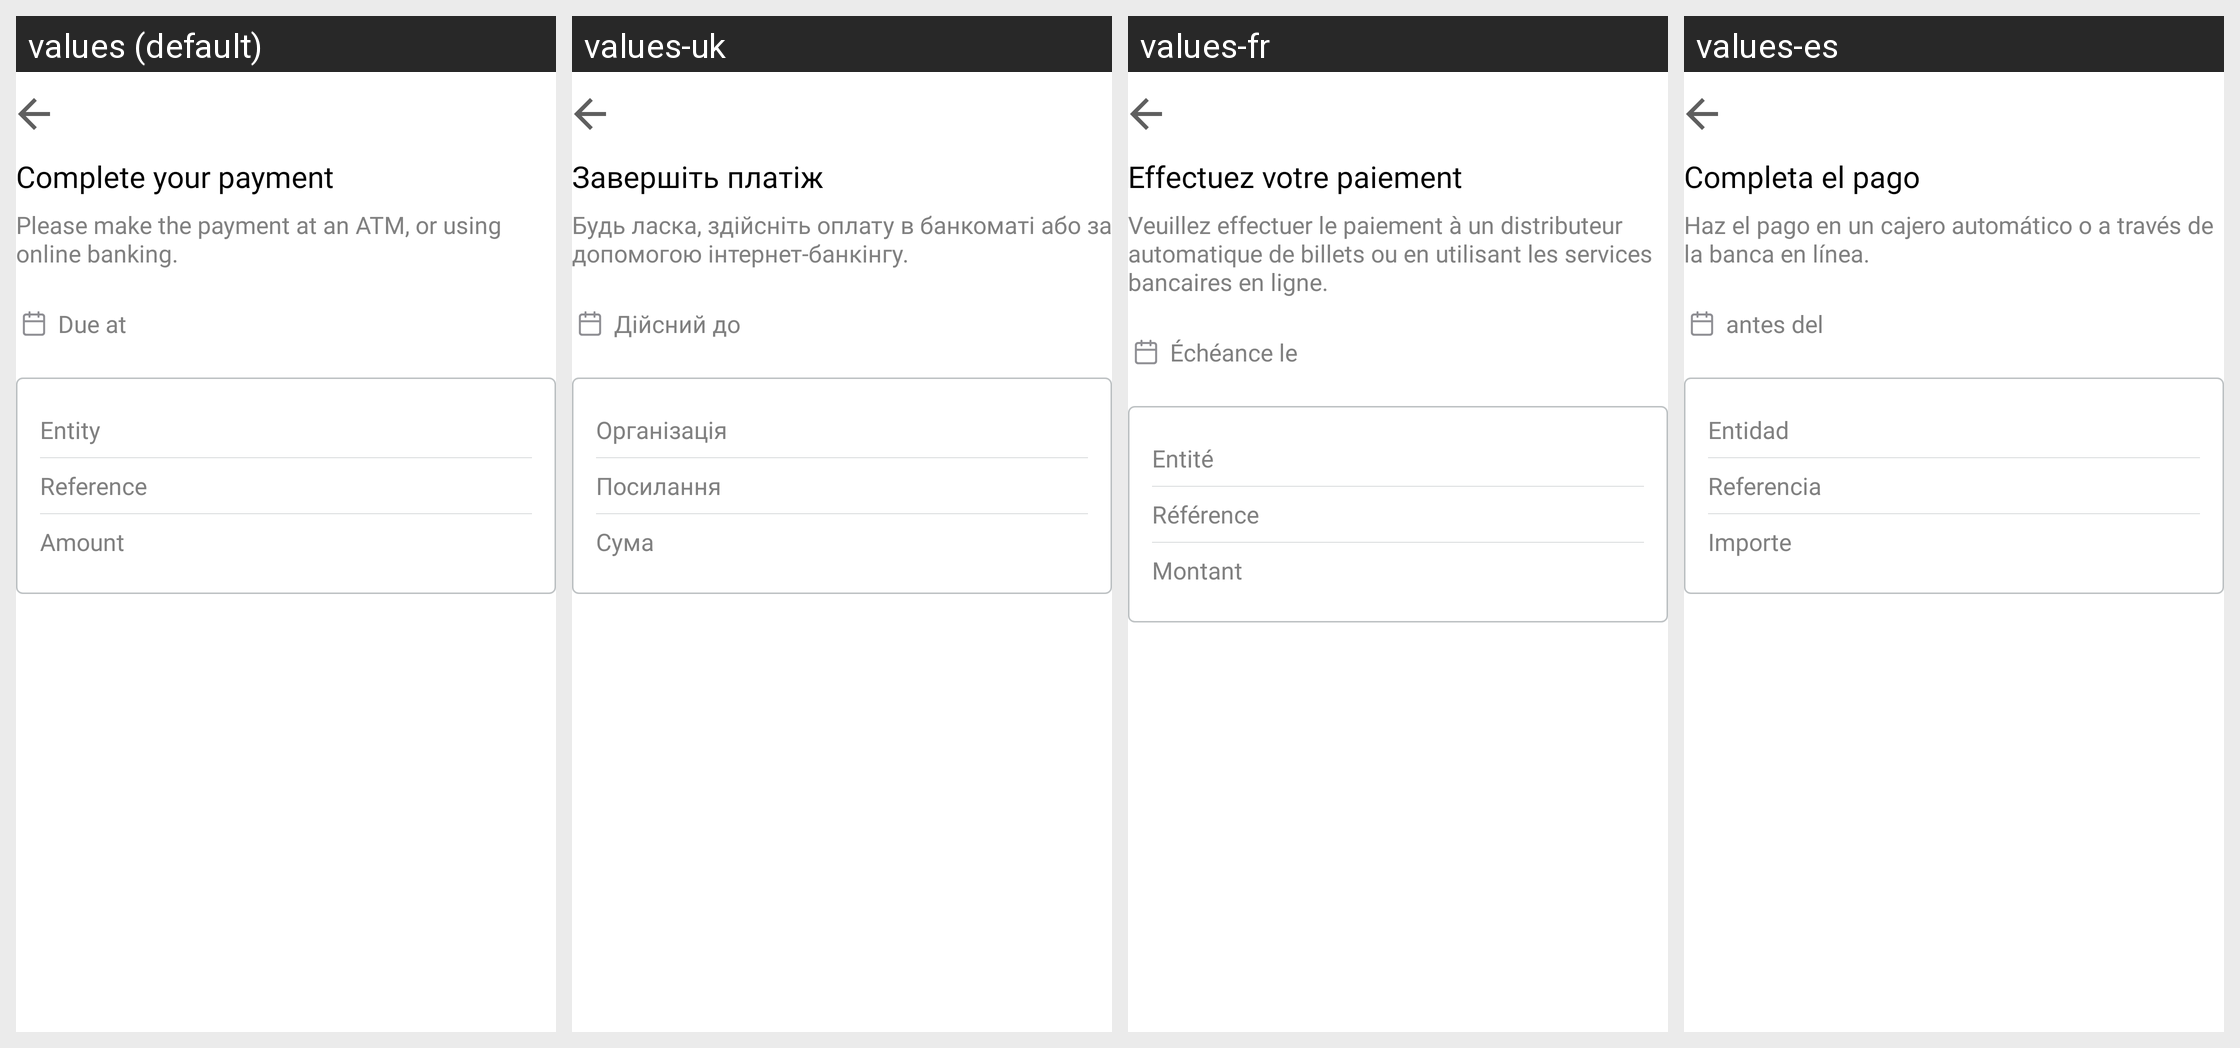

Locale-by-locale string values for the Android screen shown in this grid:
Android screen res/layout/fragment_multibanco_payment.xml rendered under 4 locales, left to right: values (default), values-uk, values-fr, values-es. Device: Nexus 5 (rendered at 1080×1920; each locale shown at half size, 540×960, under a caption strip naming it); theme Theme.MaterialComponents.DayNight.NoActionBar.
Other locales in the repository, not shown: values-ca, values-da, values-de, values-el, values-fi, values-in, values-it, values-iw, values-ko, values-lt, values-ms, values-nb, values-nl, values-pl, values-pt, values-sl, values-sv, values-th, values-tr, values-zh-rCN, values-zh-rHK, values-zh-rTW.
Strings drawn on this screen, with the default value and each locale's value (text and hints the layout hard-codes, and strings that could not be matched under every locale, appear in the picture but are not listed):

completeYourPayment
  values: Complete your payment
  values-uk: Завершіть платіж
  values-fr: Effectuez votre paiement
  values-es: Completa el pago

multibancoCompleteDescription
  values: Please make the payment at an ATM, or using online banking.
  values-uk: Будь ласка, здійсніть оплату в банкоматі або за допомогою інтернет-банкінгу.
  values-fr: Veuillez effectuer le paiement à un distributeur automatique de billets ou en utilisant les services bancaires en ligne.
  values-es: Haz el pago en un cajero automático o a través de la banca en línea.

dueAt
  values: Due at
  values-uk: Дійсний до
  values-fr: Échéance le
  values-es: antes del

multibancoEntity
  values: Entity
  values-uk: Організація
  values-fr: Entité
  values-es: Entidad

multibancoReference
  values: Reference
  values-uk: Посилання
  values-fr: Référence
  values-es: Referencia

multibancoAmount
  values: Amount
  values-uk: Сума
  values-fr: Montant
  values-es: Importe
